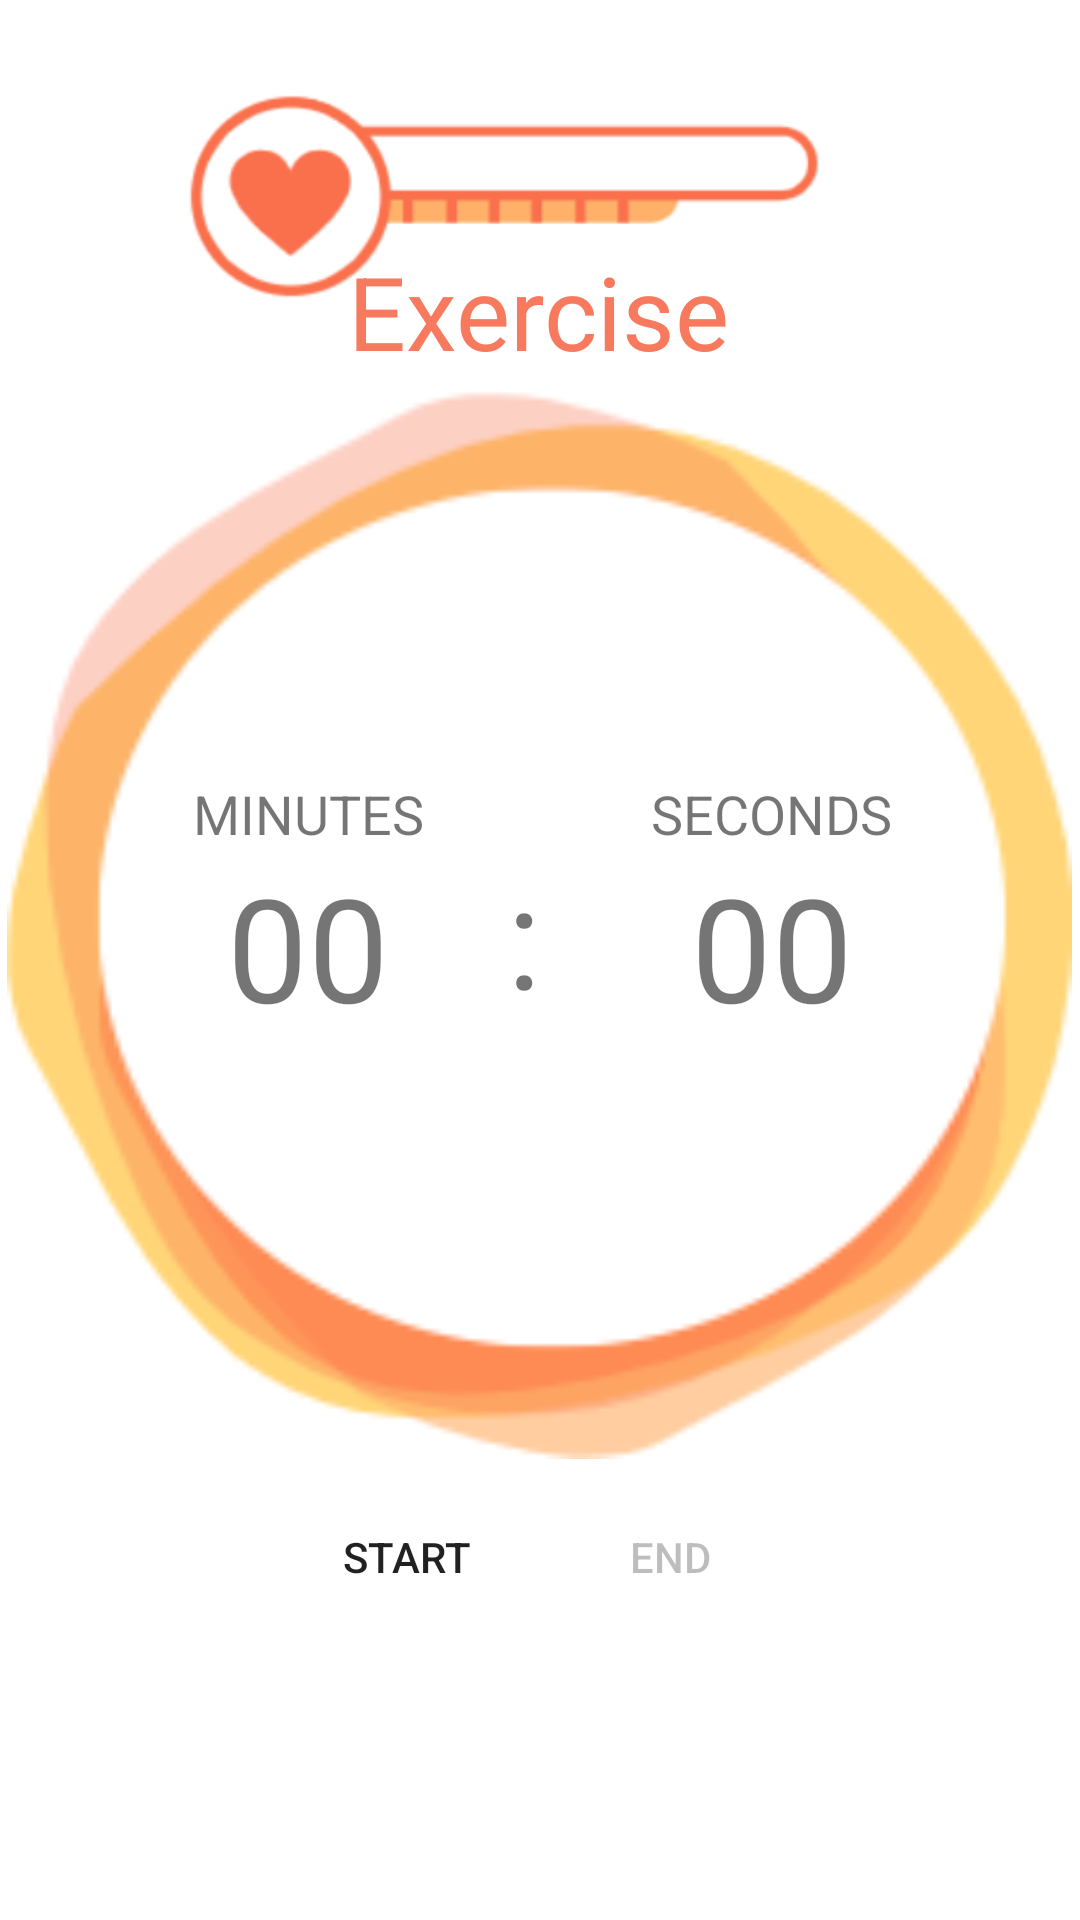

Write the Android layout XML for this screen, with the resource values it uses.
<!-- AndroidManifest.xml: application theme Theme.Rejuve -->
<!-- res/layout/activity_timer.xml -->
<?xml version="1.0" encoding="utf-8"?>
<androidx.constraintlayout.widget.ConstraintLayout xmlns:android="http://schemas.android.com/apk/res/android"
    xmlns:app="http://schemas.android.com/apk/res-auto"
    xmlns:tools="http://schemas.android.com/tools"
    android:layout_width="match_parent"
    android:layout_height="match_parent"
    tools:context=".Timer">

    <ImageView
        android:id="@+id/imageView14"
        android:layout_width="355dp"
        android:layout_height="435dp"
        app:layout_constraintBottom_toBottomOf="parent"
        app:layout_constraintEnd_toEndOf="parent"
        app:layout_constraintHorizontal_bias="0.447"
        app:layout_constraintStart_toStartOf="parent"
        app:layout_constraintTop_toTopOf="parent"
        app:layout_constraintVertical_bias="0.441"
        app:srcCompat="@drawable/timer" />

    <ImageView
        android:id="@+id/imageView13"
        android:layout_width="249dp"
        android:layout_height="72dp"
        app:layout_constraintBottom_toBottomOf="parent"
        app:layout_constraintEnd_toEndOf="parent"
        app:layout_constraintHorizontal_bias="0.368"
        app:layout_constraintStart_toStartOf="parent"
        app:layout_constraintTop_toTopOf="parent"
        app:layout_constraintVertical_bias="0.049"
        app:srcCompat="@drawable/logo_no_text" />

    <TextView
        android:id="@+id/countDownText"
        android:layout_width="wrap_content"
        android:layout_height="wrap_content"
        android:layout_gravity="center"
        android:text="Exercise"
        android:textColor="@color/purple_500"
        android:textSize="34sp"
        app:layout_constraintBottom_toBottomOf="parent"
        app:layout_constraintEnd_toEndOf="parent"
        app:layout_constraintHorizontal_bias="0.498"
        app:layout_constraintStart_toStartOf="parent"
        app:layout_constraintTop_toTopOf="parent"
        app:layout_constraintVertical_bias="0.136" />

    <LinearLayout
        android:id="@+id/buttonLinearLayout"
        android:layout_width="234dp"
        android:layout_height="70dp"
        android:gravity="center"
        android:orientation="horizontal"
        app:layout_constraintBottom_toBottomOf="parent"
        app:layout_constraintEnd_toEndOf="parent"
        app:layout_constraintHorizontal_bias="0.496"
        app:layout_constraintStart_toStartOf="parent"
        app:layout_constraintTop_toTopOf="parent"
        app:layout_constraintVertical_bias="0.849">

        <Button
            android:id="@+id/start_button"
            android:layout_width="wrap_content"
            android:layout_height="wrap_content"
            android:background="@drawable/roundedbutton"
            android:text="Start"
            tools:layout_editor_absoluteX="108dp"
            tools:layout_editor_absoluteY="349dp" />

        <Button
            android:id="@+id/end_button"
            android:layout_width="wrap_content"
            android:layout_height="wrap_content"
            android:background="@drawable/roundedbutton"
            android:enabled="false"
            android:text="End"
            tools:layout_editor_absoluteX="196dp"
            tools:layout_editor_absoluteY="349dp" />
    </LinearLayout>

    <Button
        android:id="@+id/spinBtn"
        android:layout_width="wrap_content"
        android:layout_height="wrap_content"
        android:background="@drawable/roundedbutton"
        android:onClick="goToReward"
        android:text="Spin for Reward"
        android:visibility="invisible"
        app:layout_constraintBottom_toBottomOf="parent"
        app:layout_constraintEnd_toEndOf="parent"
        app:layout_constraintStart_toStartOf="parent"
        app:layout_constraintTop_toTopOf="parent"
        app:layout_constraintVertical_bias="0.843" />

    <LinearLayout
        android:id="@+id/timerLinearLayout"
        android:layout_width="287dp"
        android:layout_height="119dp"
        android:orientation="horizontal"
        app:layout_constraintBottom_toBottomOf="parent"
        app:layout_constraintEnd_toEndOf="parent"
        app:layout_constraintStart_toStartOf="parent"
        app:layout_constraintTop_toTopOf="parent"
        app:layout_constraintVertical_bias="0.497">

        <LinearLayout
            android:layout_width="0dp"
            android:layout_height="wrap_content"
            android:layout_weight="30"
            android:orientation="vertical">

            <TextView
                android:layout_width="wrap_content"
                android:layout_height="wrap_content"
                android:layout_gravity="center"
                android:text="MINUTES"
                android:textSize="18sp" />

            <TextView
                android:id="@+id/minutesLeftText"
                android:layout_width="wrap_content"
                android:layout_height="wrap_content"
                android:layout_gravity="center"
                android:text="00"
                android:textSize="48sp" />
        </LinearLayout>

        <TextView
            android:layout_width="0dp"
            android:layout_height="99dp"
            android:layout_gravity="center"
            android:layout_marginTop="10dp"
            android:layout_weight="5"
            android:text=":"
            android:textSize="48sp" />

        <LinearLayout
            android:layout_width="0dp"
            android:layout_height="wrap_content"
            android:layout_weight="30"
            android:orientation="vertical">

            <TextView
                android:layout_width="wrap_content"
                android:layout_height="wrap_content"
                android:layout_gravity="center"
                android:text="SECONDS"
                android:textSize="18sp" />

            <TextView
                android:id="@+id/secondsLeftText"
                android:layout_width="wrap_content"
                android:layout_height="wrap_content"
                android:layout_gravity="center"
                android:text="00"
                android:textSize="48sp" />
        </LinearLayout>
    </LinearLayout>

</androidx.constraintlayout.widget.ConstraintLayout>
<!-- resources referenced by this layout -->
<resources>
  <color name="purple_500">#F87A5E</color>
  <!-- drawable logo_no_text: png bitmap (drawable, 12049 bytes) -->
  <!-- drawable timer: png bitmap (drawable, 9893 bytes) -->
  <style name="Theme.Rejuve" parent="Theme.MaterialComponents.DayNight.DarkActionBar">
          
          <item name="colorPrimary">@color/purple_500</item>
          <item name="colorPrimaryVariant">@color/purple_700</item>
          <item name="colorOnPrimary">@color/white</item>
          
          <item name="colorSecondary">@color/teal_200</item>
          <item name="colorSecondaryVariant">@color/teal_700</item>
          <item name="colorOnSecondary">@color/black</item>
          
          <item name="android:statusBarColor" tools:targetApi="l">?attr/colorPrimaryVariant</item>
          
      </style>
  <color name="purple_700">#F87A5E</color>
  <color name="white">#FFFFFFFF</color>
  <color name="teal_200">#FF03DAC5</color>
  <color name="teal_700">#FF018786</color>
  <color name="black">#FF000000</color>
</resources>
